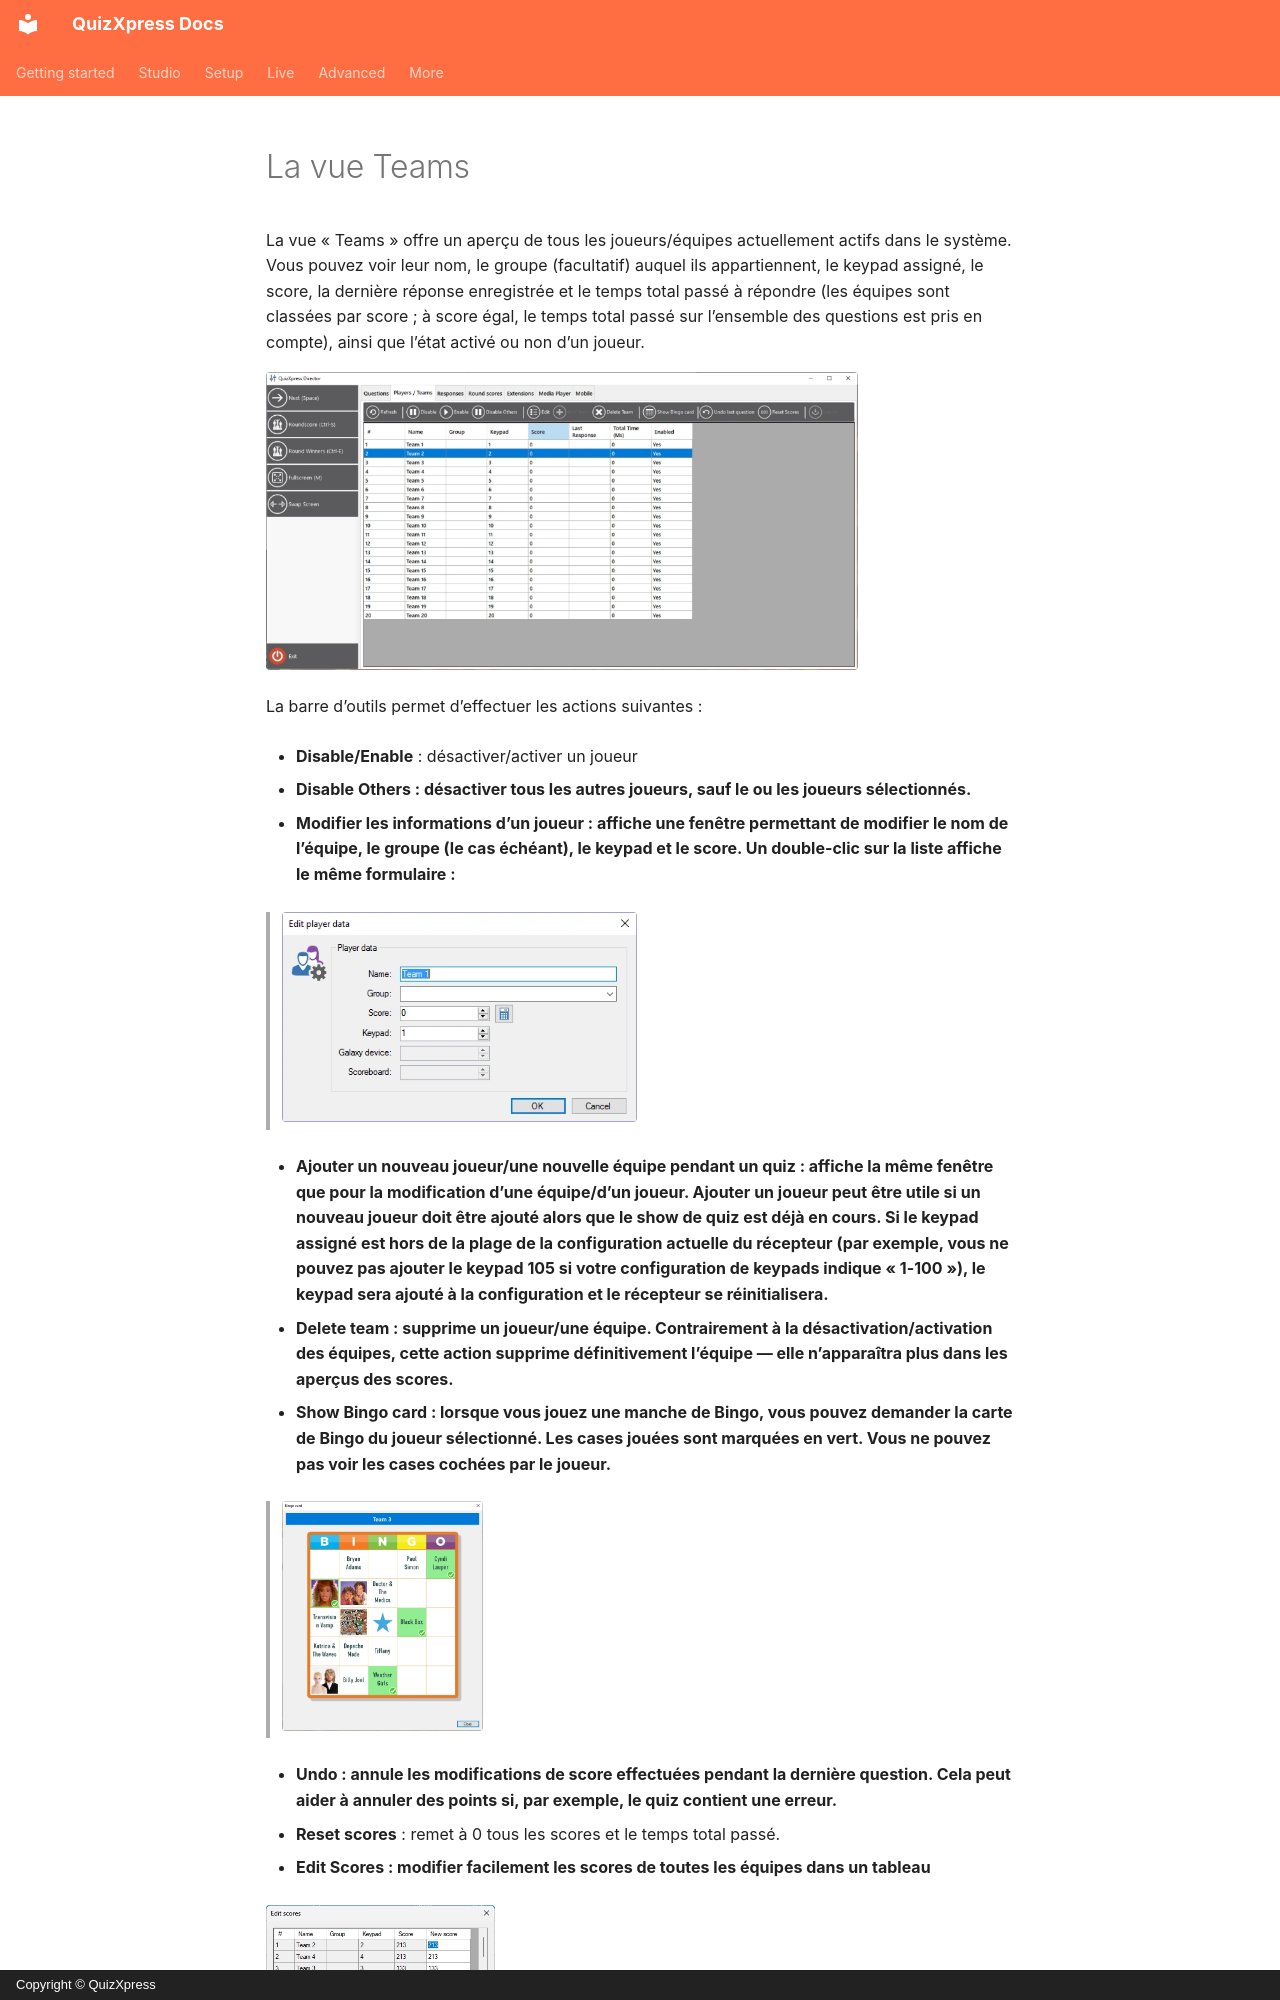

repository: gameshowcrew/quizxpress-docs · page: live/quizxpress-director/the-teams-view.fr/index.html · generator: mkdocs · copyright: Copyright © QuizXpress

# La vue Teams

La vue « Teams » offre un aperçu de tous les joueurs/équipes actuellement actifs dans le système. Vous pouvez voir leur nom, le groupe (facultatif) auquel ils appartiennent, le keypad assigné, le score, la dernière réponse enregistrée et le temps total passé à répondre (les équipes sont classées par score ; à score égal, le temps total passé sur l’ensemble des questions est pris en compte), ainsi que l’état activé ou non d’un joueur.

![](../../assets/images/image443.webp){ width="592" loading=lazy }

La barre d’outils permet d’effectuer les actions suivantes :

- **Disable/Enable** : désactiver/activer un joueur

- **Disable Others : désactiver tous les autres joueurs, sauf le ou les joueurs sélectionnés.**

- **Modifier les informations d’un joueur : affiche une fenêtre permettant de modifier le nom de l’équipe, le groupe (le cas échéant), le keypad et le score. Un double-clic sur la liste affiche le même formulaire :**

> ![](../../assets/images/image444.webp){ width="355" loading=lazy }

- **Ajouter un nouveau joueur/une nouvelle équipe pendant un quiz : affiche la même fenêtre que pour la modification d’une équipe/d’un joueur. Ajouter un joueur peut être utile si un nouveau joueur doit être ajouté alors que le show de quiz est déjà en cours. Si le keypad assigné est hors de la plage de la configuration actuelle du récepteur (par exemple, vous ne pouvez pas ajouter le keypad 105 si votre configuration de keypads indique « 1-100 »), le keypad sera ajouté à la configuration et le récepteur se réinitialisera.**

- **Delete team : supprime un joueur/une équipe. Contrairement à la désactivation/activation des équipes, cette action supprime définitivement l’équipe — elle n’apparaîtra plus dans les aperçus des scores.**

- **Show Bingo card : lorsque vous jouez une manche de Bingo, vous pouvez demander la carte de Bingo du joueur sélectionné. Les cases jouées sont marquées en vert. Vous ne pouvez pas voir les cases cochées par le joueur.**

> ![](../../assets/images/image445.webp){ width="201" loading=lazy }

- **Undo : annule les modifications de score effectuées pendant la dernière question. Cela peut aider à annuler des points si, par exemple, le quiz contient une erreur.**

- **Reset scores** : remet à 0 tous les scores et le temps total passé.

- **Edit Scores : modifier facilement les scores de toutes les équipes dans un tableau**

![](../../assets/images/image446.webp){ width="229" loading=lazy }

- **Import** : importer les résultats (points et assignation des keypads) d’un quiz précédent.

- **Ajouter/retirer des points pour plusieurs équipes, ou regrouper dynamiquement des équipes. Sélectionnez plusieurs lignes avec Maj et/ou Ctrl+clic, puis cliquez sur le bouton Edit de la barre d’outils pour ouvrir le formulaire suivant :**
